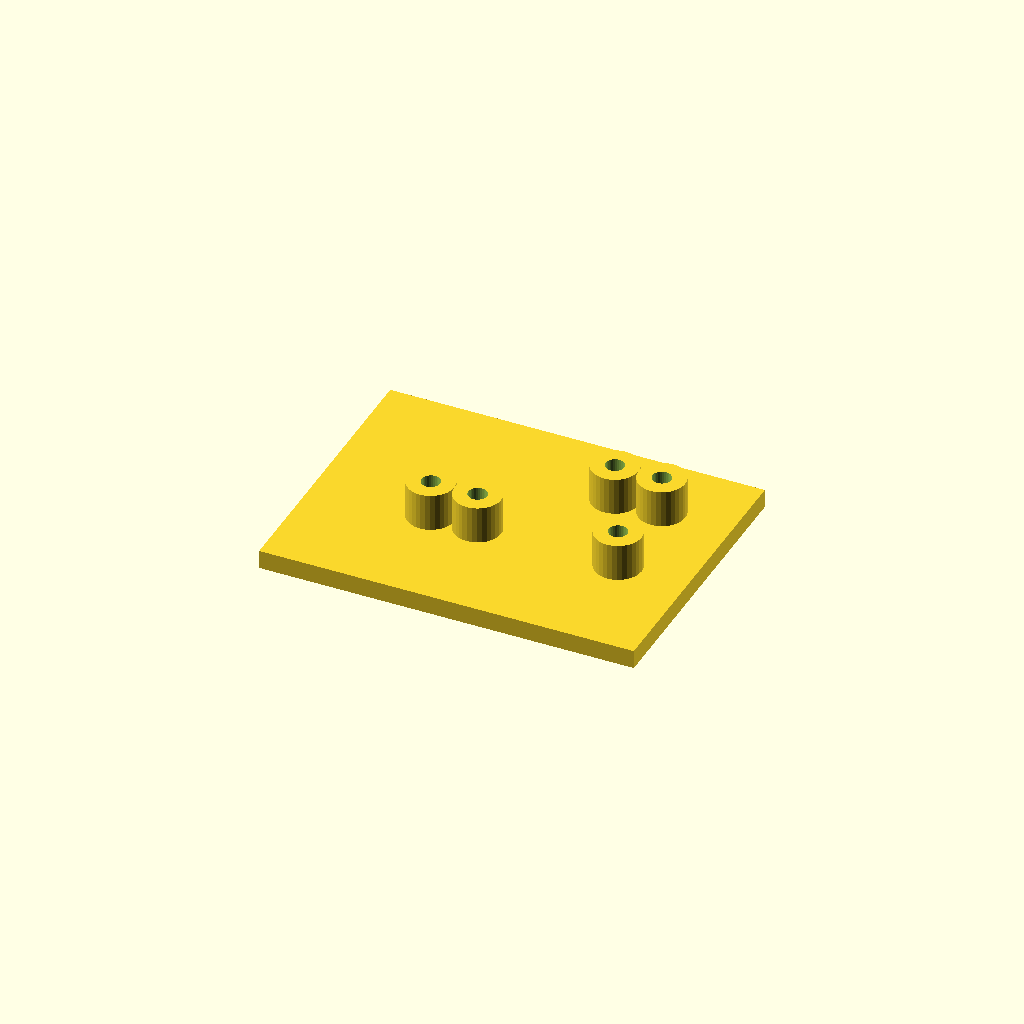
Cell 1: rendered with the file's own defaults.
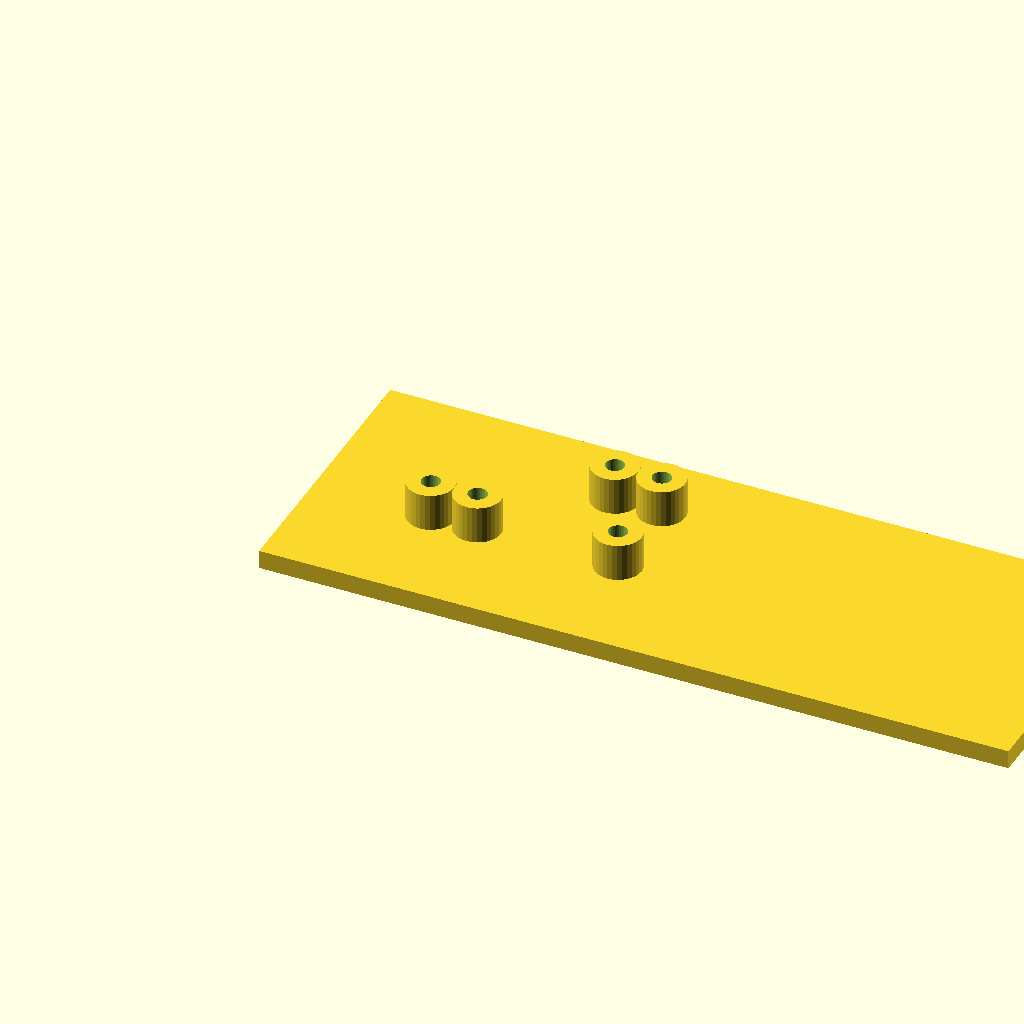
Cell 2: plate_l = 160 (everything else at default).
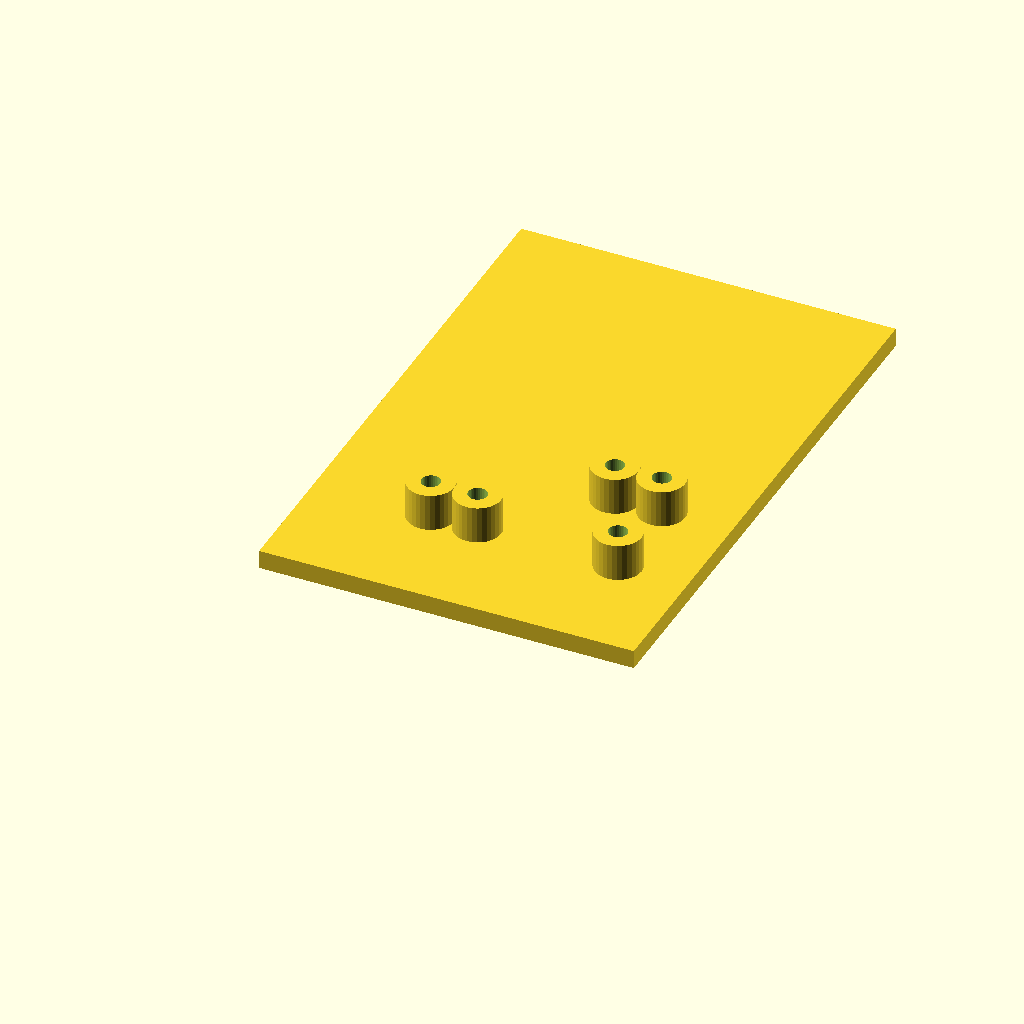
Cell 3: plate_w = 120 (everything else at default).
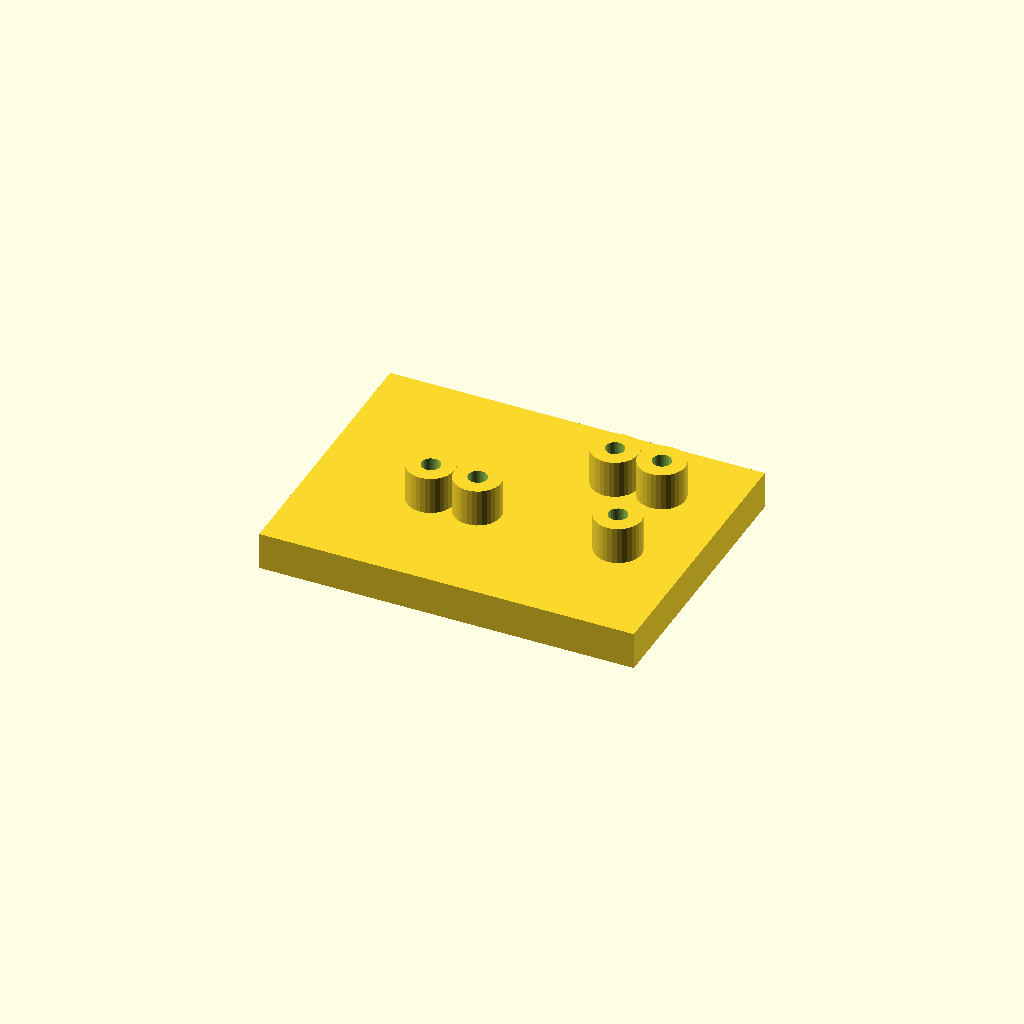
Cell 4 — plate_t set to 8, the other parameters unchanged.
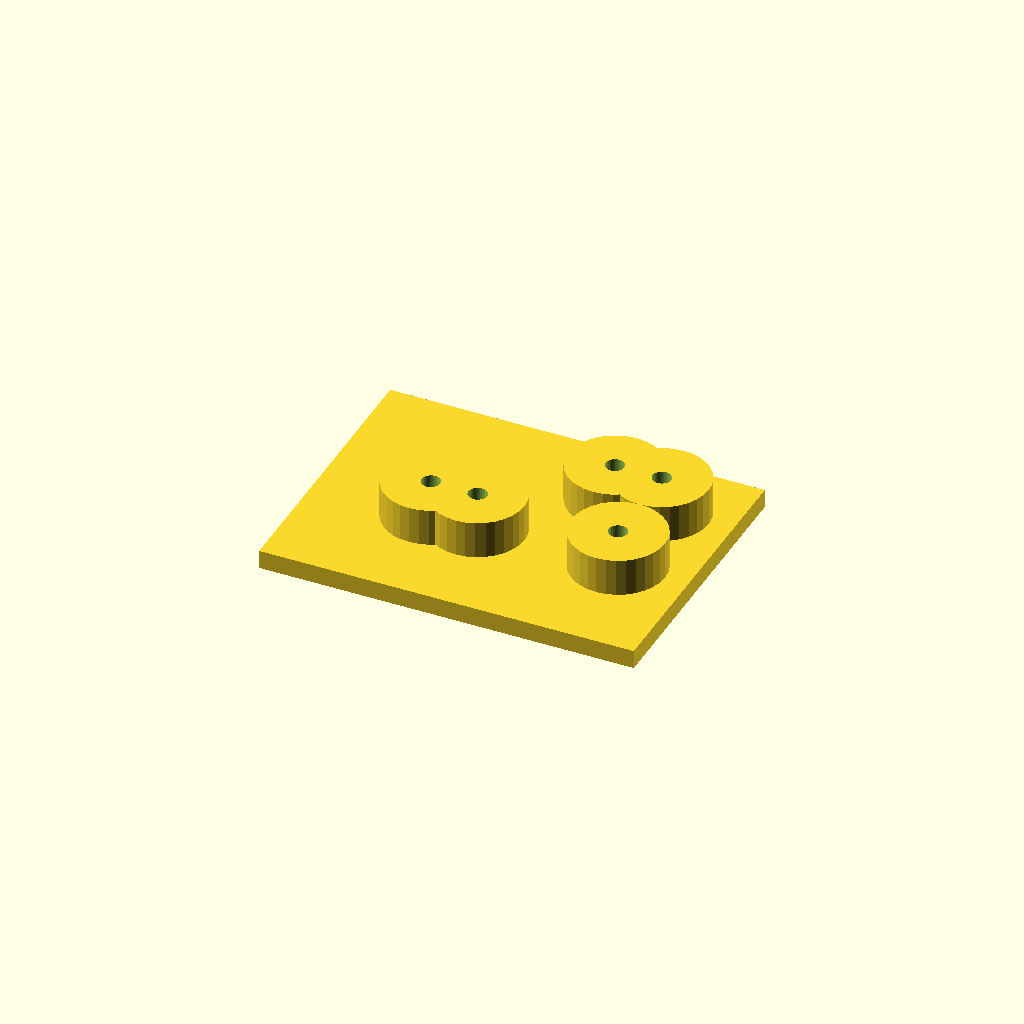
Cell 5: boss_d = 20 (everything else at default).
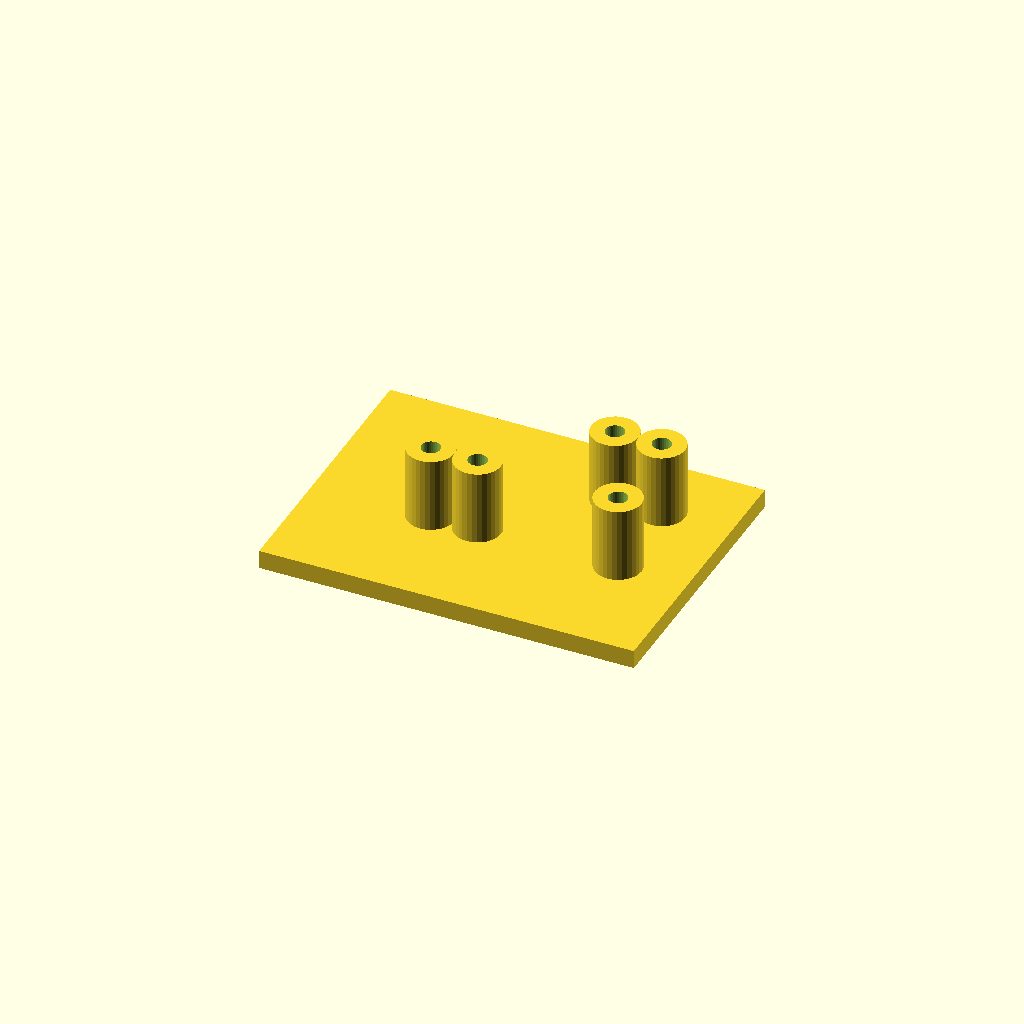
Cell 6: the same model with boss_h = 16.
All cells are drawn from one camera (rotation 55°, 0°, 25°, orthographic, colour scheme Cornfield), so only the parameter changes between them.
The OpenSCAD source (optional_data/data/scale1/hardlayouts/part_0146.scad):
$fn = 32;

// ----------------------------------------------------------------------
// Boss field: plate with bosses at given coordinates
// ----------------------------------------------------------------------

// --- parameters (mm) ---
plate_l = 80;             // plate length, X
plate_w = 60;             // plate width, Y
plate_t = 4;              // plate thickness, Z
boss_d = 10;              // boss diameter
boss_h = 8;               // boss height above the plate
bore_d = 4;               // boss bore

total_h = plate_t + boss_h;  // overall height

difference() {
  union() {
    cube([plate_l, plate_w, plate_t]);
    translate([25, 25, plate_t]) cylinder(h = boss_h, d = boss_d);
    translate([35, 25, plate_t]) cylinder(h = boss_h, d = boss_d);
    translate([55, 45, plate_t]) cylinder(h = boss_h, d = boss_d);
    translate([65, 25, plate_t]) cylinder(h = boss_h, d = boss_d);
    translate([65, 45, plate_t]) cylinder(h = boss_h, d = boss_d);
  }
  translate([25, 25, -1]) cylinder(h = total_h + 2, d = bore_d);
  translate([35, 25, -1]) cylinder(h = total_h + 2, d = bore_d);
  translate([55, 45, -1]) cylinder(h = total_h + 2, d = bore_d);
  translate([65, 25, -1]) cylinder(h = total_h + 2, d = bore_d);
  translate([65, 45, -1]) cylinder(h = total_h + 2, d = bore_d);
}
Parameter table extracted from the source (name, type, default, range or options):
plate_l: number, default 80
plate_w: number, default 60
plate_t: number, default 4
boss_d: number, default 10
boss_h: number, default 8
bore_d: number, default 4
